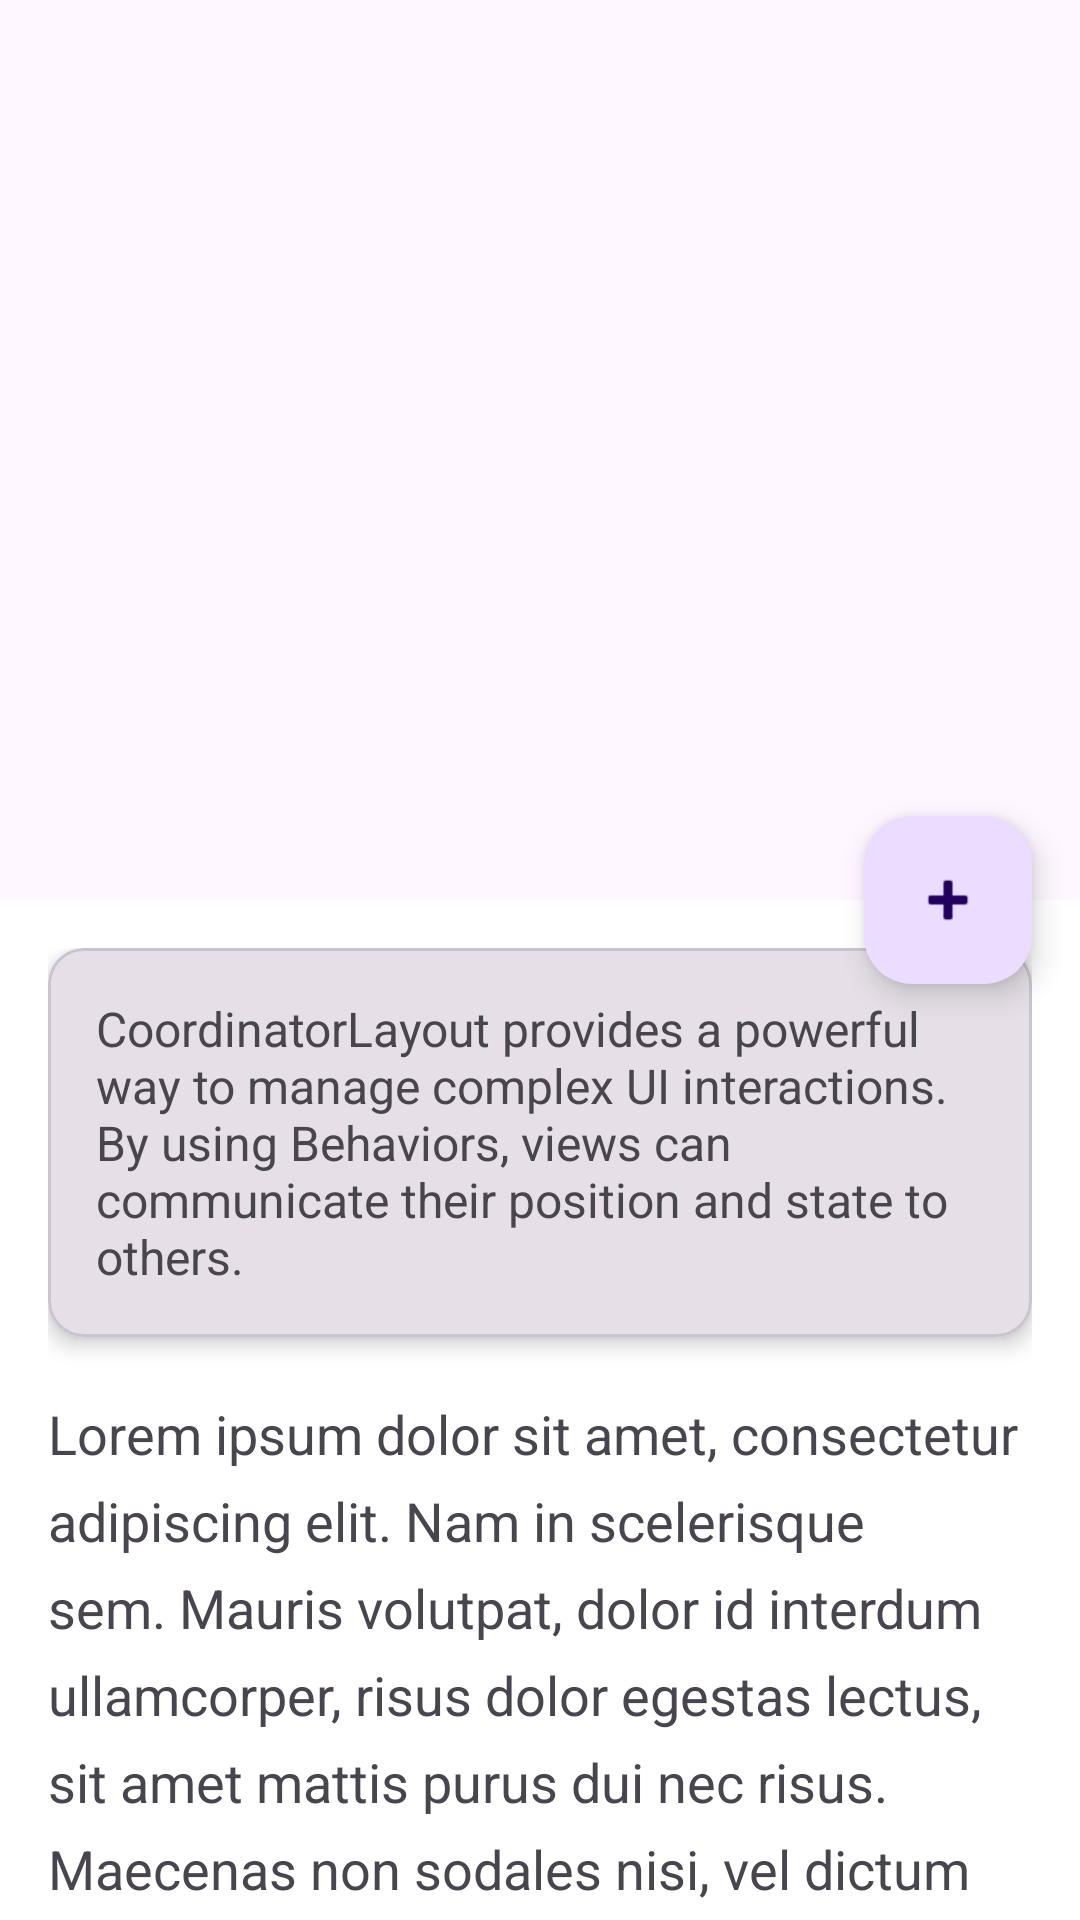

Reconstruct the res/layout file that produces this screen, plus the resources it refers to.
<!-- AndroidManifest.xml: application theme Theme.Android_6_month -->
<!-- res/layout/activity_motion_layout.xml -->
<?xml version="1.0" encoding="utf-8"?>
<androidx.coordinatorlayout.widget.CoordinatorLayout
    xmlns:android="http://schemas.android.com/apk/res/android"
    xmlns:app="http://schemas.android.com/apk/res-auto"
    android:id="@+id/main"
    android:layout_width="match_parent"
    android:layout_height="match_parent"
    android:fitsSystemWindows="true">

    <com.google.android.material.appbar.AppBarLayout
        android:id="@+id/app_bar"
        android:layout_width="match_parent"
        android:layout_height="300dp"
        android:fitsSystemWindows="true"
        android:theme="@style/ThemeOverlay.AppCompat.Dark.ActionBar">

        <com.google.android.material.appbar.CollapsingToolbarLayout
            android:id="@+id/toolbar_layout"
            android:layout_width="match_parent"
            android:layout_height="match_parent"
            android:fitsSystemWindows="true"
            app:contentScrim="?attr/colorPrimary"
            app:layout_scrollFlags="scroll|exitUntilCollapsed"
            app:toolbarId="@+id/toolbar">

            <ImageView
                android:id="@+id/header_image"
                android:layout_width="match_parent"
                android:layout_height="match_parent"
                android:fitsSystemWindows="true"
                android:scaleType="centerCrop"
                android:src="@drawable/call_icon_chat_normal"
                app:layout_collapseMode="parallax"
                app:layout_collapseParallaxMultiplier="0.7" />

            <androidx.appcompat.widget.Toolbar
                android:id="@+id/toolbar"
                android:layout_width="match_parent"
                android:layout_height="?attr/actionBarSize"
                app:layout_collapseMode="pin"
                app:popupTheme="@style/ThemeOverlay.AppCompat.Light" />

        </com.google.android.material.appbar.CollapsingToolbarLayout>
    </com.google.android.material.appbar.AppBarLayout>

    <androidx.core.widget.NestedScrollView
        android:layout_width="match_parent"
        android:layout_height="match_parent"
        app:layout_behavior="@string/appbar_scrolling_view_behavior">

        <LinearLayout
            android:layout_width="match_parent"
            android:layout_height="wrap_content"
            android:orientation="vertical"
            android:padding="16dp">

            
            <com.google.android.material.card.MaterialCardView
                android:layout_width="match_parent"
                android:layout_height="wrap_content"
                app:cardCornerRadius="12dp"
                app:cardElevation="4dp"
                android:layout_marginBottom="20dp">

                <TextView
                    android:layout_width="match_parent"
                    android:layout_height="wrap_content"
                    android:padding="16dp"
                    android:text="CoordinatorLayout provides a powerful way to manage complex UI interactions. By using Behaviors, views can communicate their position and state to others."
                    android:textSize="16sp" />
            </com.google.android.material.card.MaterialCardView>

            
            <TextView
                android:layout_width="match_parent"
                android:layout_height="wrap_content"
                android:lineSpacingExtra="8dp"
                android:text="@string/lorem_ipsum"
                android:textSize="18sp" />

        </LinearLayout>
    </androidx.core.widget.NestedScrollView>

    <com.google.android.material.floatingactionbutton.FloatingActionButton
        android:id="@+id/fab"
        android:layout_width="wrap_content"
        android:layout_height="wrap_content"
        android:layout_margin="16dp"
        app:layout_anchor="@id/app_bar"
        app:layout_anchorGravity="bottom|end"
        app:srcCompat="@android:drawable/ic_input_add" />

</androidx.coordinatorlayout.widget.CoordinatorLayout>
<!-- resources referenced by this layout -->
<resources>
  <string name="lorem_ipsum">
          Lorem ipsum dolor sit amet, consectetur adipiscing elit. Nam in scelerisque sem. Mauris
          volutpat, dolor id interdum ullamcorper, risus dolor egestas lectus, sit amet mattis purus
          dui nec risus. Maecenas non sodales nisi, vel dictum dolor. Class aptent taciti sociosqu ad
          litora torquent per conubia nostra, per inceptos himenaeos. Suspendisse blandit eleifend
          diam, vel rutrum tellus vulputate quis. Aliquam eget libero aliquet, imperdiet nisl a,
          ornare ex. Sed rhoncus est ut libero porta lobortis. Fusce in dictum tellus.\n\n
          Suspendisse interdum ornare ante. Aliquam nec cursus lorem. Morbi id magna felis. Vivamus
          egestas, est a condimentum egestas, turpis nisl iaculis ipsum, in dictum tellus dolor sed
          neque. Morbi tellus erat, dapibus ut sem a, iaculis tincidunt dui. Interdum et malesuada
          fames ac ante ipsum primis in faucibus. Curabitur et eros porttitor, ultricies urna vitae,
          molestie nibh. Phasellus at commodo eros, non aliquet metus. Sed maximus nisl nec dolor
          bibendum, vel congue leo egestas.\n\n
          Sed interdum tortor nibh, in sagittis risus mollis quis. Curabitur mi odio, condimentum sit
          amet auctor at, mollis non turpis. Nullam pretium libero vestibulum, finibus orci vel,
          molestie quam. Fusce blandit tincidunt nulla, quis sollicitudin libero facilisis et. Integer
          interdum nunc ligula, et fermentum metus hendrerit id. Vestibulum lectus felis, dictum at
          lacinia sit amet, tristique id quam. Cras eu consequat dui. Suspendisse sodales nunc ligula,
          in lobortis sem porta sed. Integer id ultrices magna, in luctus elit. Sed a pellentesque
          est.\n\n
          Aenean nunc velit, lacinia sed dolor sed, ultrices viverra nulla. Etiam a venenatis nibh.
          Morbi laoreet, tortor sed facilisis varius, nibh orci rhoncus nulla, id elementum leo dui
          non lorem. Nam mollis ipsum quis auctor varius. Quisque elementum eu libero sed commodo. In
          eros nisl, imperdiet vel imperdiet et, scelerisque a mauris. Pellentesque varius ex nunc,
          quis imperdiet eros placerat ac. Duis finibus orci et est auctor tincidunt. Sed non viverra
          ipsum. Nunc quis augue egestas, cursus lorem at, molestie sem. Morbi a consectetur ipsum, a
          placerat diam. Etiam vulputate dignissim convallis. Integer faucibus mauris sit amet finibus
          convallis.\n\n
          Phasellus in aliquet mi. Pellentesque habitant morbi tristique senectus et netus et
          malesuada fames ac turpis egestas. In volutpat arcu ut felis sagittis, in finibus massa
          gravida. Pellentesque id tellus orci. Integer dictum, lorem sed efficitur ullamcorper,
          libero justo consectetur ipsum, in mollis nisl ex sed nisl. Donec maximus ullamcorper
          sodales. Praesent bibendum rhoncus tellus nec feugiat. In a ornare nulla. Donec rhoncus
          libero vel nunc consequat, quis tincidunt nisl eleifend. Cras bibendum enim a justo luctus
          vestibulum. Fusce dictum libero quis erat maximus, vitae volutpat diam dignissim.
      </string>
  <style name="Theme.Android_6_month" parent="Base.Theme.Android_6_month">
          
          <item name="android:navigationBarColor">@android:color/transparent</item>
          <item name="android:statusBarColor">@android:color/transparent</item>
          <item name="android:windowLightStatusBar">?attr/isLightTheme</item>
      </style>
  <color name="black">#FF000000</color>
  <color name="white">#FFFFFFFF</color>
</resources>
